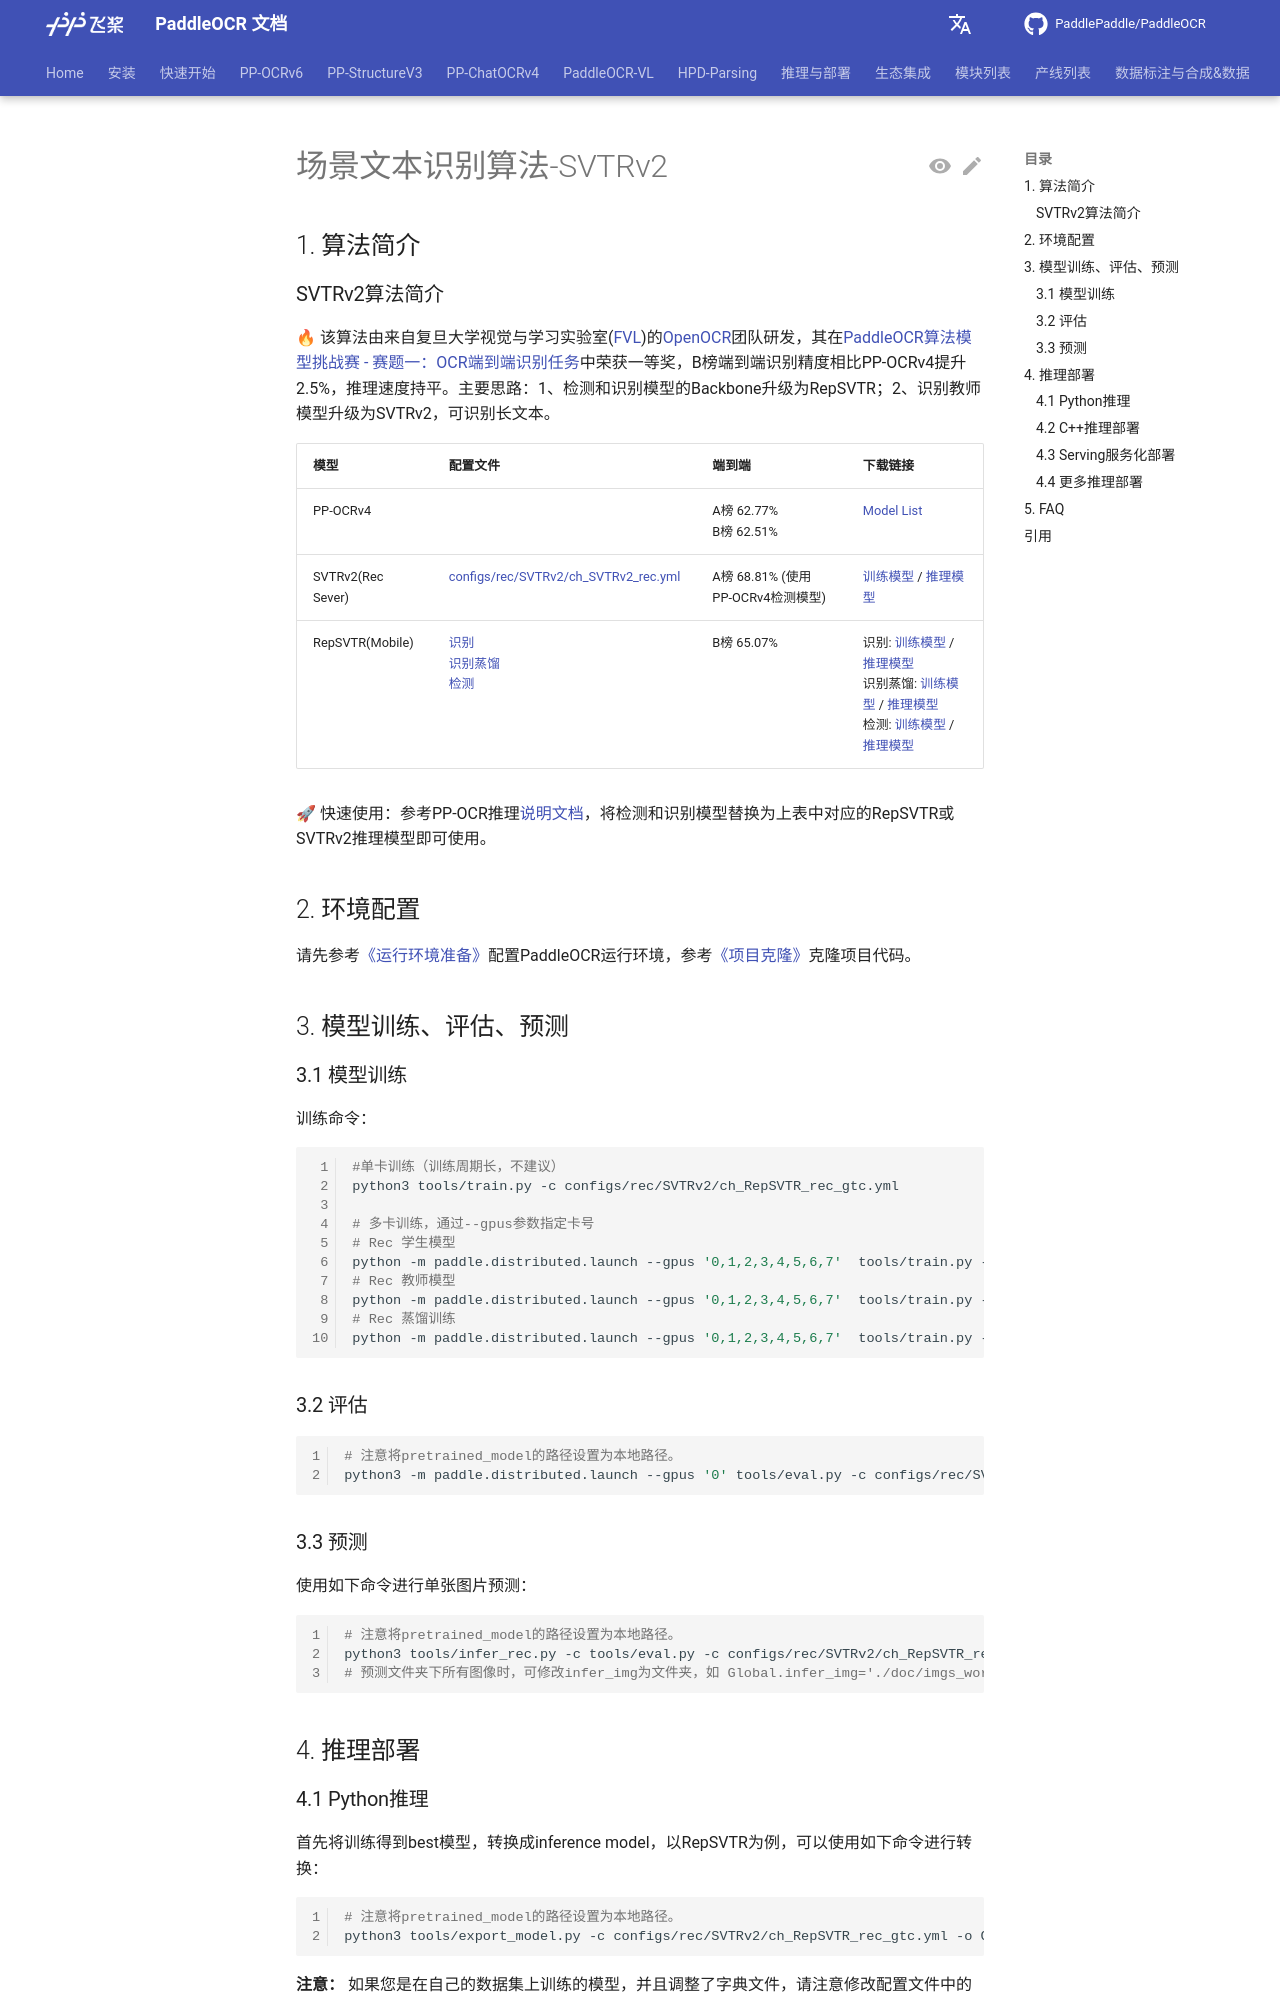

repository: KyleWhyet/dsh-u-20261026-paddlepaddle__paddleocr · page: main/version2.x/algorithm/text_recognition/algorithm_rec_svtrv2.html · generator: mkdocs

---
comments: true
---

# 场景文本识别算法-SVTRv2

## 1. 算法简介

### SVTRv2算法简介

🔥 该算法由来自复旦大学视觉与学习实验室([FVL](https://fvl.fudan.edu.cn))的[OpenOCR](https://github.com/Topdu/OpenOCR)团队研发，其在[PaddleOCR算法模型挑战赛 - 赛题一：OCR端到端识别任务](https://aistudio.baidu.com/competition/detail/1131/0/introduction)中荣获一等奖，B榜端到端识别精度相比PP-OCRv4提升2.5%，推理速度持平。主要思路：1、检测和识别模型的Backbone升级为RepSVTR；2、识别教师模型升级为SVTRv2，可识别长文本。

|模型|配置文件|端到端|下载链接|
| --- | --- | --- | --- |
|PP-OCRv4| |A榜 62.77% <br> B榜 62.51%| [Model List](../../ppocr/model_list.md) |
|SVTRv2(Rec Sever)|[configs/rec/SVTRv2/ch_SVTRv2_rec.yml](../../../../configs/rec/SVTRv2/ch_SVTRv2_rec.yml)|A榜 68.81% (使用PP-OCRv4检测模型)| [训练模型](https://paddleocr.bj.bcebos.com/openatom/openatom_rec_svtrv2_ch_train.tar) / [推理模型](https://paddleocr.bj.bcebos.com/openatom/openatom_rec_svtrv2_ch_infer.tar) |
|RepSVTR(Mobile)|[识别](../../../../configs/rec/SVTRv2/ch_RepSVTR_rec.yml) <br> [识别蒸馏](../../../../configs/rec/SVTRv2/ch_SVTRv2_rec_distillation.yml) <br> [检测](../../../../configs/det/det_repsvtr_db.yml)|B榜 65.07%| 识别: [训练模型](https://paddleocr.bj.bcebos.com/openatom/openatom_rec_repsvtr_ch_train.tar) / [推理模型](https://paddleocr.bj.bcebos.com/openatom/openatom_rec_repsvtr_ch_infer.tar) <br> 识别蒸馏: [训练模型](https://paddleocr.bj.bcebos.com/openatom/openatom_rec_svtrv2_distill_ch_train.tar) / [推理模型](https://paddleocr.bj.bcebos.com/openatom/openatom_rec_svtrv2_distill_ch_infer.tar) <br> 检测: [训练模型](https://paddleocr.bj.bcebos.com/openatom/openatom_det_repsvtr_ch_train.tar) / [推理模型](https://paddleocr.bj.bcebos.com/openatom/openatom_det_repsvtr_ch_infer.tar) |

🚀 快速使用：参考PP-OCR推理[说明文档](../../legacy/python_infer.md)，将检测和识别模型替换为上表中对应的RepSVTR或SVTRv2推理模型即可使用。

## 2. 环境配置

请先参考[《运行环境准备》](../../ppocr/environment.md)配置PaddleOCR运行环境，参考[《项目克隆》](../../ppocr/blog/clone.md)克隆项目代码。

## 3. 模型训练、评估、预测

### 3.1 模型训练

训练命令：

```bash linenums="1"
#单卡训练（训练周期长，不建议）
python3 tools/train.py -c configs/rec/SVTRv2/ch_RepSVTR_rec_gtc.yml

# 多卡训练，通过--gpus参数指定卡号
# Rec 学生模型
python -m paddle.distributed.launch --gpus '0,1,2,3,4,5,6,7'  tools/train.py -c configs/rec/SVTRv2/ch_RepSVTR_rec_gtc.yml
# Rec 教师模型
python -m paddle.distributed.launch --gpus '0,1,2,3,4,5,6,7'  tools/train.py -c configs/rec/SVTRv2/ch_SVTRv2_rec_gtc.yml
# Rec 蒸馏训练
python -m paddle.distributed.launch --gpus '0,1,2,3,4,5,6,7'  tools/train.py -c configs/rec/SVTRv2/ch_SVTRv2_rec_gtc_distill.yml
```

### 3.2 评估

```bash linenums="1"
# 注意将pretrained_model的路径设置为本地路径。
python3 -m paddle.distributed.launch --gpus '0' tools/eval.py -c configs/rec/SVTRv2/ch_RepSVTR_rec_gtc.yml -o Global.pretrained_model=output/ch_RepSVTR_rec_gtc/best_accuracy
```
